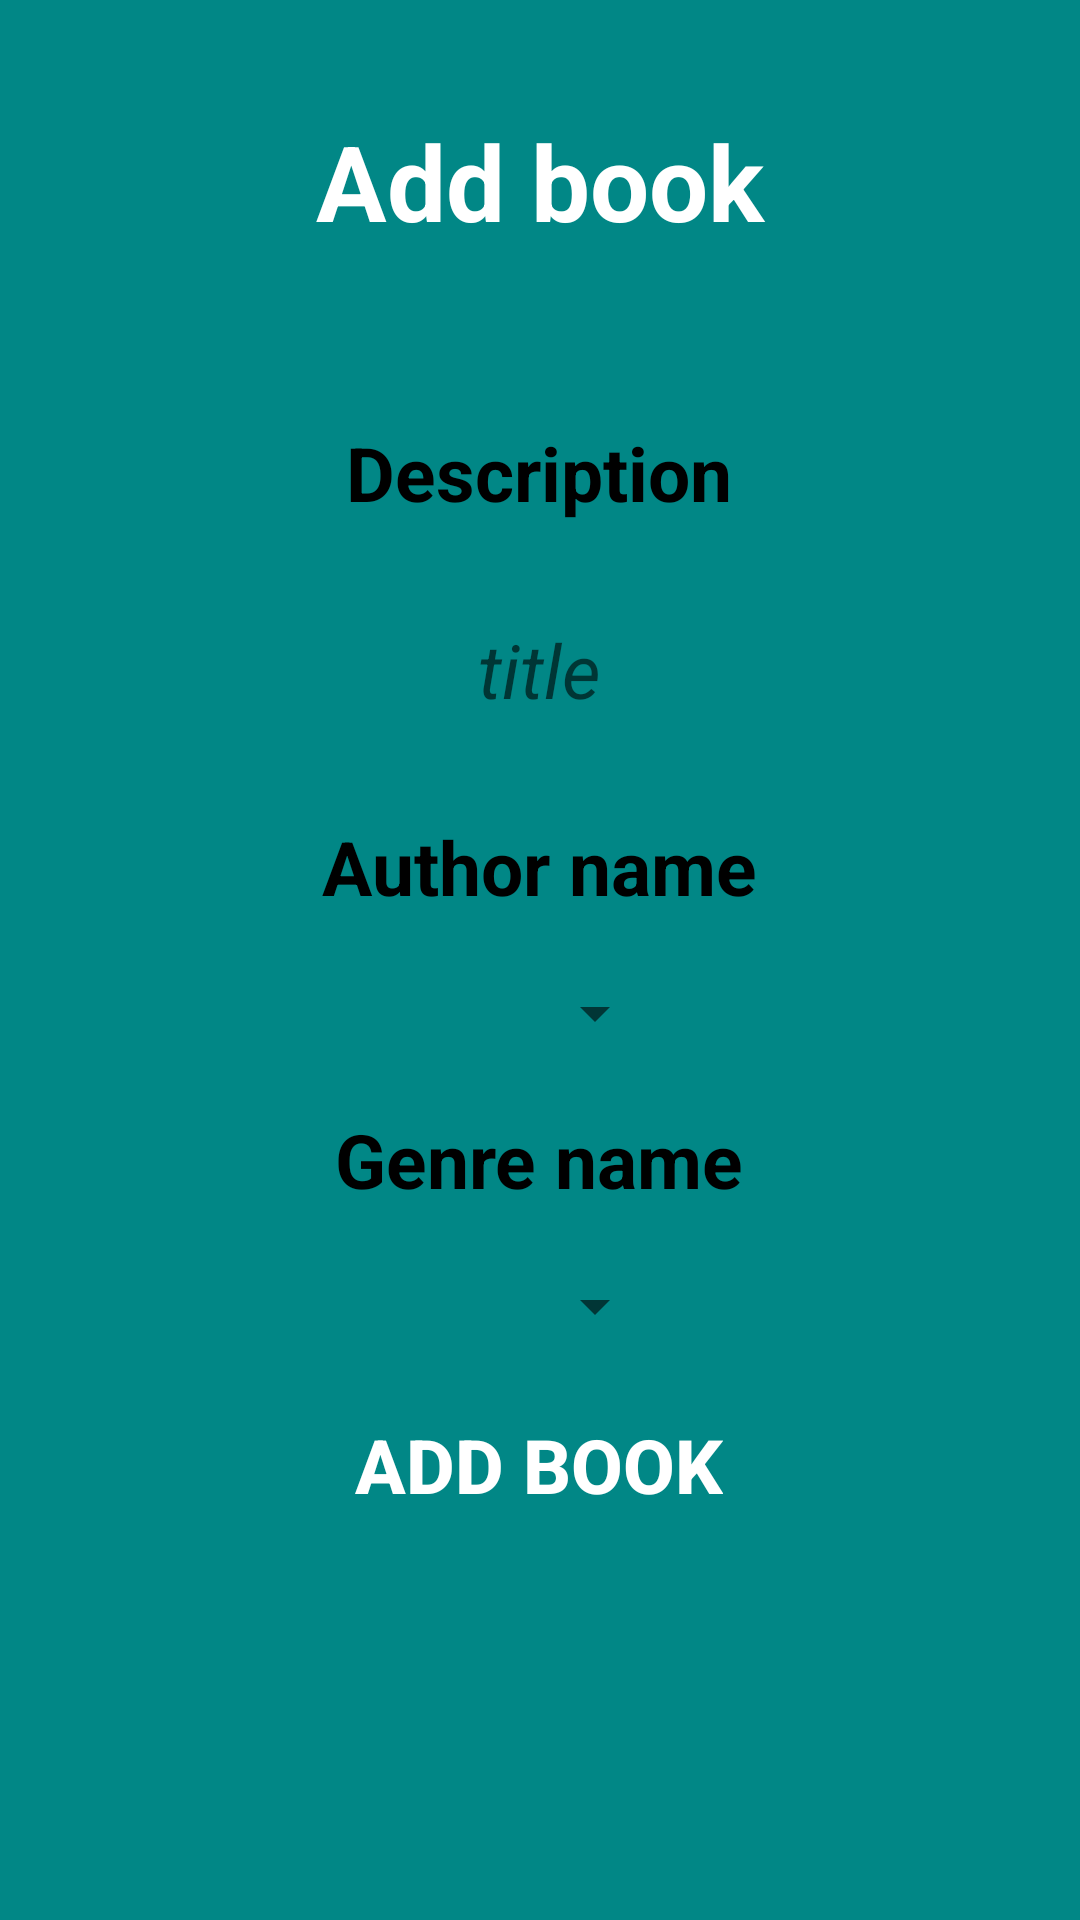

Write the Android layout XML for this screen, with the resource values it uses.
<!-- AndroidManifest.xml: application theme Theme.LibraryAndroid -->
<!-- res/layout/fragment_add_book.xml -->
<?xml version="1.0" encoding="utf-8"?>
<LinearLayout xmlns:android="http://schemas.android.com/apk/res/android"
    xmlns:tools="http://schemas.android.com/tools"
    android:layout_width="match_parent"
    android:layout_height="match_parent"
    android:background="@color/main_color"
    android:clickable="true"
    android:focusable="true"
    android:orientation="vertical"
    tools:context="fragment.AddBookFragment">

    <TextView
        android:layout_width="match_parent"
        android:layout_height="wrap_content"
        android:layout_margin="25dp"
        android:gravity="center"
        android:padding="12dp"
        android:text="@string/add_book"
        android:textColor="@android:color/white"
        android:textSize="35sp"
        android:textStyle="bold"/>


    <LinearLayout
        android:layout_width="wrap_content"
        android:layout_height="wrap_content"
        android:layout_gravity="center"
        android:background="@drawable/ic_recycler_back"
        android:orientation="vertical">

        <TextView
            android:layout_width="wrap_content"
            android:layout_height="wrap_content"
            android:layout_gravity="center_horizontal"
            android:layout_margin="8dp"
            android:gravity="center"
            android:padding="12dp"
            android:text="@string/name_of_the_book"
            android:textColor="@color/black"
            android:textSize="25sp"
            android:textStyle="bold" />

        <EditText
            android:id="@+id/et_bookName"
            android:layout_width="match_parent"
            android:layout_height="wrap_content"
            android:layout_gravity="center_horizontal"
            android:layout_marginLeft="50dp"
            android:layout_marginRight="50dp"
            android:background="@drawable/ic_btn_bck"
            android:gravity="center"
            android:hint="@string/title"
            android:padding="12dp"
            android:textColor="@color/white"
            android:textSize="25sp"
            android:textStyle="italic" />

        <TextView
            android:layout_width="wrap_content"
            android:layout_height="wrap_content"
            android:layout_gravity="center_horizontal"
            android:layout_margin="8dp"
            android:gravity="center"
            android:padding="12dp"
            android:text="@string/author_name"
            android:textColor="@color/black"
            android:textSize="25sp"
            android:textStyle="bold" />

        <androidx.appcompat.widget.AppCompatSpinner
            android:id="@+id/sp_author"
            android:layout_width="match_parent"
            android:layout_height="wrap_content"
            android:layout_gravity="center_horizontal"
            android:layout_marginLeft="50dp"
            android:layout_marginRight="50dp"
            android:padding="12dp"
            android:textColor="@color/white"
            android:textSize="25sp"
            android:textStyle="italic"/>

        <TextView
            android:layout_width="wrap_content"
            android:layout_height="wrap_content"
            android:layout_gravity="center_horizontal"
            android:layout_margin="8dp"
            android:gravity="center"
            android:padding="12dp"
            android:text="@string/genre_name"
            android:textColor="@color/black"
            android:textSize="25sp"
            android:textStyle="bold" />

        <androidx.appcompat.widget.AppCompatSpinner
            android:id="@+id/sp_genre"
            android:layout_width="match_parent"
            android:layout_height="wrap_content"
            android:layout_gravity="center_horizontal"
            android:layout_marginLeft="50dp"
            android:layout_marginRight="50dp"
            android:padding="12dp"
            android:textColor="@color/white"
            android:textSize="25sp"
            android:textStyle="italic"/>


        <androidx.appcompat.widget.AppCompatButton
            android:id="@+id/btn_add"
            android:layout_width="wrap_content"
            android:layout_height="wrap_content"
            android:layout_gravity="center_horizontal"
            android:layout_marginTop="12dp"
            android:background="@drawable/ic_btn_bck"
            android:gravity="center"
            android:padding="12dp"
            android:text="@string/add_book"
            android:textColor="@color/white"
            android:textSize="25sp"
            android:textStyle="bold" />

    </LinearLayout>

</LinearLayout>
<!-- resources referenced by this layout -->
<resources>
  <color name="black">#FF000000</color>
  <color name="main_color">#FF018786</color>
  <color name="white">#FFFFFFFF</color>
  <string name="add_book">Add book</string>
  <string name="author_name">Author name</string>
  <string name="genre_name">Genre name</string>
  <string name="name_of_the_book">Description</string>
  <string name="title">title</string>
  <style name="Theme.LibraryAndroid" parent="Theme.MaterialComponents.DayNight.NoActionBar">
          
          <item name="colorPrimary">@color/purple_500</item>
          <item name="colorPrimaryVariant">@color/purple_700</item>
          <item name="colorOnPrimary">@color/white</item>
          
          <item name="colorSecondary">@color/teal_200</item>
          <item name="colorSecondaryVariant">@color/teal_700</item>
          <item name="colorOnSecondary">@color/black</item>
          
          <item name="android:statusBarColor" tools:targetApi="l">?attr/colorPrimaryVariant</item>
          
      </style>
  <color name="purple_500">#FF6200EE</color>
  <color name="purple_700">#FF3700B3</color>
  <color name="teal_200">#FF03DAC5</color>
  <color name="teal_700">#FF018786</color>
</resources>
